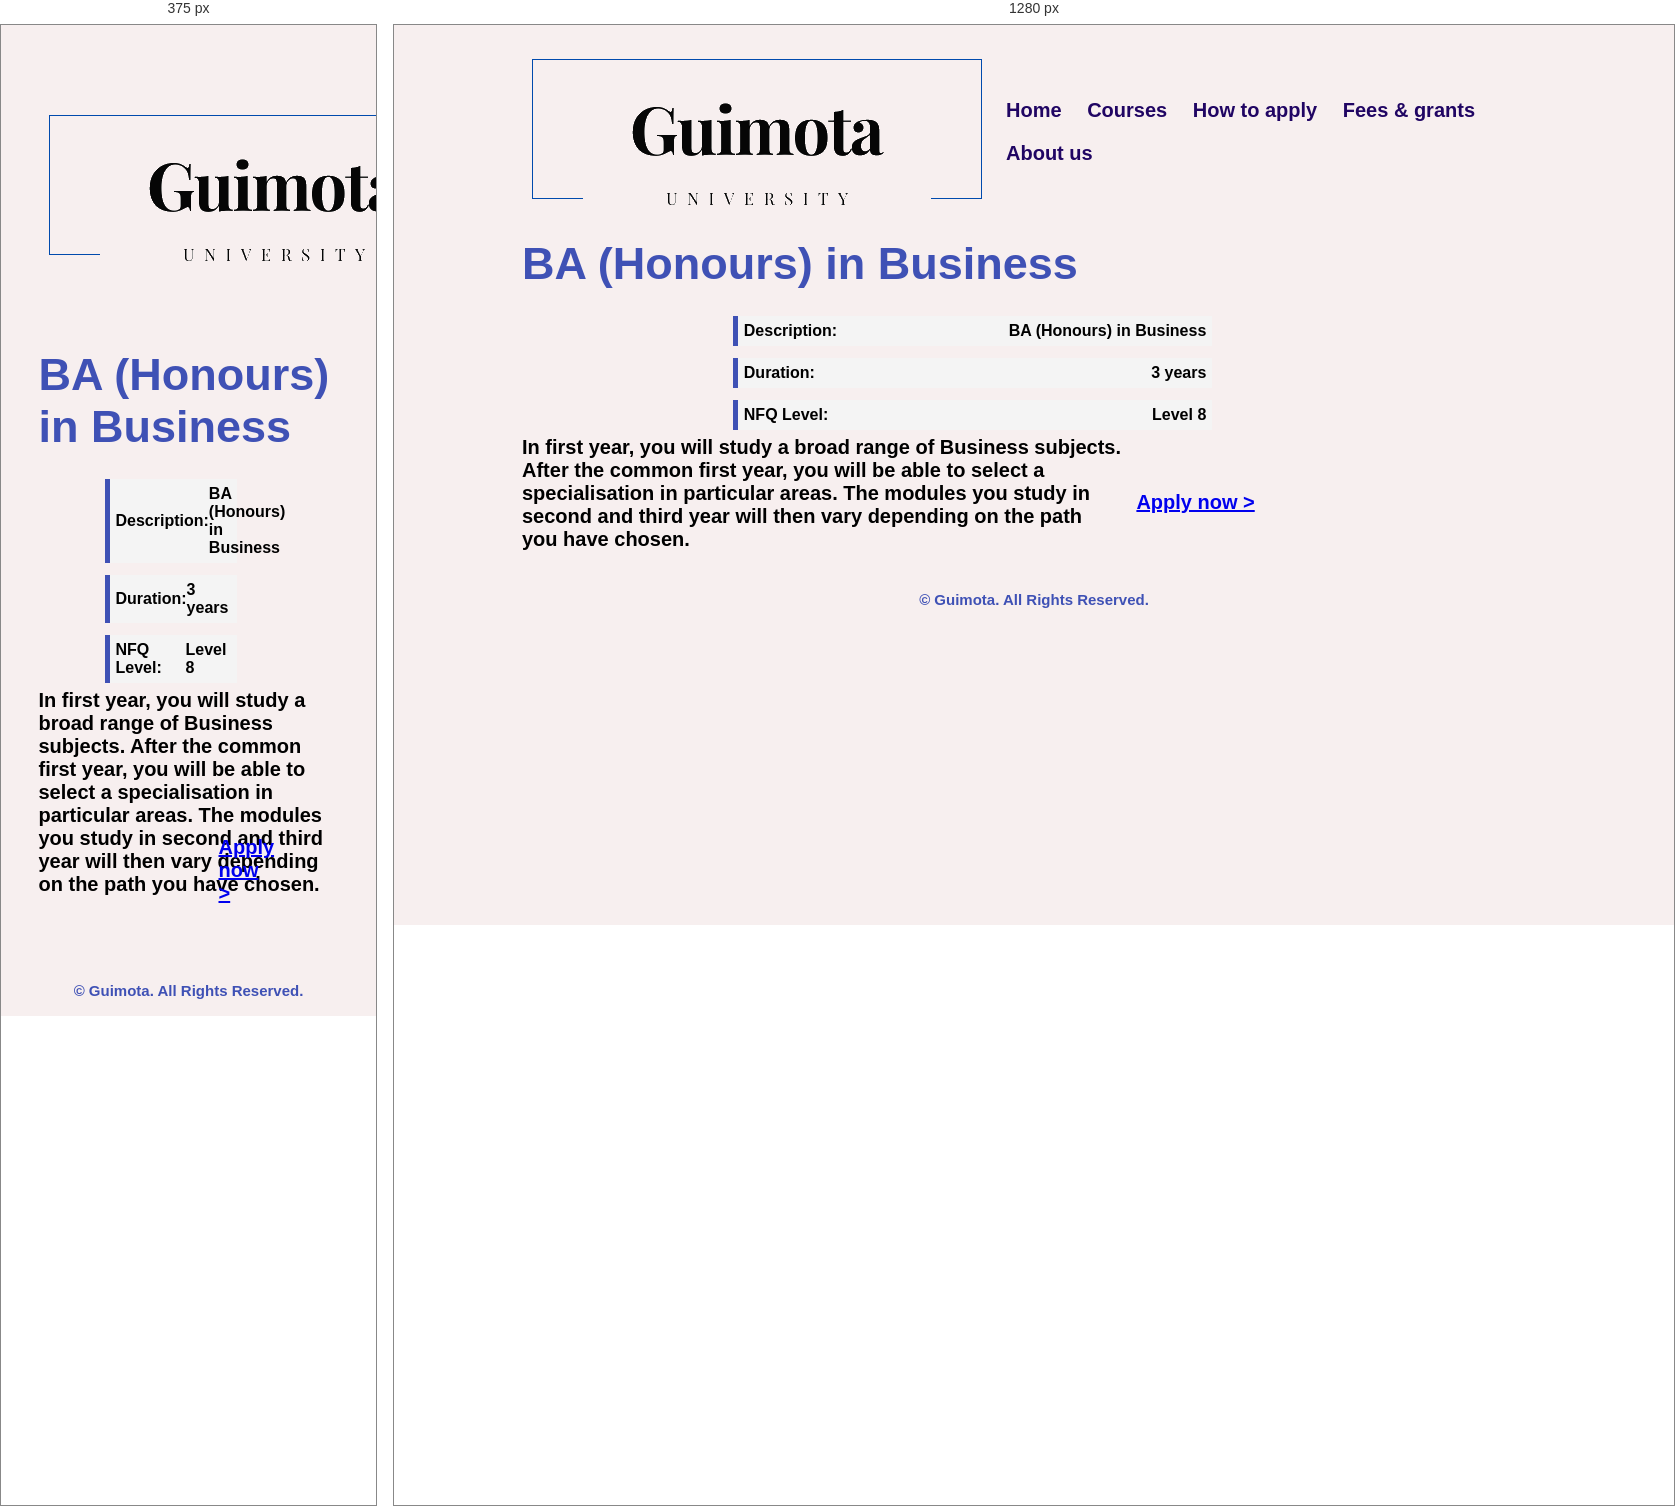
Rendered at 375 px and 1280 px, left to right.

<!-- file: course_Business.html -->
<!DOCTYPE html>
<html>
    <head>
        <title> Guimota University</title>
        <link rel="stylesheet" href="../css/main.css">
        <link rel="shortcut icon" href="../images/gene.png">
    </head>
    
    <body>

    <div class="header">
            <nav>
                <a href="index.html"><img src="../images/Guimota Logo.png"></a>
                  <ul>
                    <li><a href="index.html">Home</a></li>
                    <li><a href="course.html">Courses</a></li>
                    <li><a href="apply.html">How to apply</a></li>
                    <li><a href="fees.html">Fees & grants</a></li>
                    <li><a href="aboutus.html">About us</a></li>
                  </ul>
              </nav>

        <div class="text">
            <h3>BA (Honours) in Business</h3>
            
            <div class="course_details">
                <ul>
                    <li>
                        <h4>Description:</h4>
                        <p>BA (Honours) in Business</p>
                    </li>
                    <li>
                        <h4>Duration:</h4>
                        <p>3 years</p>
                    </li>
                    <li>
                        <h4>NFQ Level:</h4>
                        <p>Level 8</p>
                    </li>

                </ul>
            </div>
            <p>
                In first year, you will study a broad range of Business subjects. 
                After the common first year, you will be able to select a specialisation in particular areas. 
                The modules you study in second and third year will then vary depending on the path you have chosen.
            </p>
            <div class="apply"><a href="form.html">Apply now ></a></div>
            <!--Form nci web-->
        </div>
            <div class="botton">
                <br><p> © Guimota. All Rights Reserved.</p><br>
            </div>
        
    </div>
    </body>
</html>

/* @media block from main.css */
@media only screen and (max-width: 600px) {
    .columns {
      width: 100%;
    }

    

